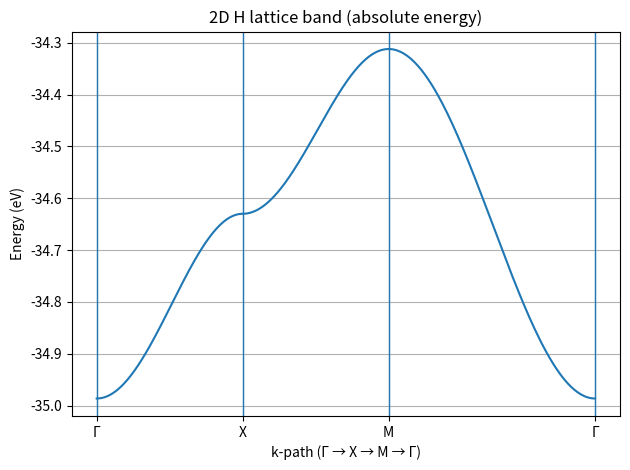

Python code for this plot:
#!/usr/bin/env python3
import numpy as np
import math
import matplotlib.pyplot as plt

# -------------------------
# Parameters
# -------------------------
a = 5.67  # bohr
t1_max = 10
t2_max = 10
alpha = 8.0 / (9.0 * math.pi)  # 8/(9π)

HARTREE_TO_EV = 27.211386245988


# -------------------------
# Distance in 2D lattice
# -------------------------
def R_of_t(t1, t2):
    return a * math.sqrt(t1*t1 + t2*t2)


# -------------------------
# Matrix elements
# -------------------------
def S_t(t1, t2):
    R = R_of_t(t1, t2)
    return (math.pi/(2*alpha))**1.5 * math.exp(-0.5*alpha*R*R)

def T_t(t1, t2):
    R = R_of_t(t1, t2)
    pref = (math.pi/(2*alpha))**1.5
    expo = math.exp(-0.5*alpha*R*R)
    return pref * expo * (alpha/2.0) * (3.0 - alpha*R*R)

def V_single(t1, t2):
    if t1 == 0 and t2 == 0:
        return -2.0 * math.pi / alpha

    R = R_of_t(t1, t2)
    expo = math.exp(-0.5*alpha*R*R)
    factor = math.sqrt(math.pi/2.0)/(math.sqrt(alpha)*R)
    arg = math.sqrt(alpha/2.0)*R
    return -(math.pi/alpha)*expo*factor*math.erf(arg)

def V_loc(t1, t2):
    if t1 == 0 and t2 == 0:
        return V_single(0,0)
    return 2.0 * V_single(t1,t2)

def H_t(t1, t2):
    return T_t(t1,t2) + V_loc(t1,t2)


# -------------------------
# 2D band energy
# -------------------------
def E_k(k1, k2):
    num = 0.0 + 0.0j
    den = 0.0 + 0.0j

    for t1 in range(-t1_max, t1_max+1):
        for t2 in range(-t2_max, t2_max+1):
            phase_angle = -2.0*math.pi*(k1*t1 + k2*t2)
            phase = complex(math.cos(phase_angle),
                            math.sin(phase_angle))

            num += H_t(t1,t2) * phase
            den += S_t(t1,t2) * phase

    return float((num/den).real)


# -------------------------
# High symmetry path Γ–X–M–Γ
# -------------------------
def make_path(nseg=120):
    G = np.array([0.0, 0.0])
    X = np.array([0.5, 0.0])
    M = np.array([0.5, 0.5])

    def segment(p,q,n):
        return np.linspace(p,q,n,endpoint=False)

    kpts = np.vstack([
        segment(G,X,nseg),
        segment(X,M,nseg),
        np.linspace(M,G,nseg+1)
    ])

    dist = np.zeros(len(kpts))
    for i in range(1,len(kpts)):
        dist[i] = dist[i-1] + np.linalg.norm(kpts[i]-kpts[i-1])

    idx_G = 0
    idx_X = nseg
    idx_M = 2*nseg
    idx_G2 = len(kpts)-1

    return kpts, dist, (idx_G, idx_X, idx_M, idx_G2)


# -------------------------
# Main
# -------------------------
def main():
    print("2D band (absolute energy)")
    print(f"a = {a} bohr")
    print(f"alpha = {alpha:.8f}")
    print(f"cutoff = {t1_max}")

    kpts, dist, (iG,iX,iM,iG2) = make_path()

    Es = np.zeros(len(kpts))
    for i,(k1,k2) in enumerate(kpts):
        Es[i] = E_k(float(k1), float(k2))

    Es_ev = Es * HARTREE_TO_EV  # absolute energy

    plt.figure()
    plt.plot(dist, Es_ev)
    plt.ylabel("Energy (eV)")
    plt.xlabel("k-path (Γ → X → M → Γ)")
    plt.title("2D H lattice band (absolute energy)")

    plt.axvline(dist[iG], linewidth=1)
    plt.axvline(dist[iX], linewidth=1)
    plt.axvline(dist[iM], linewidth=1)
    plt.axvline(dist[iG2], linewidth=1)

    plt.xticks(
        [dist[iG], dist[iX], dist[iM], dist[iG2]],
        ["Γ", "X", "M", "Γ"]
    )

    plt.grid(True)
    plt.tight_layout()
    plt.show()


if __name__ == "__main__":
    main()